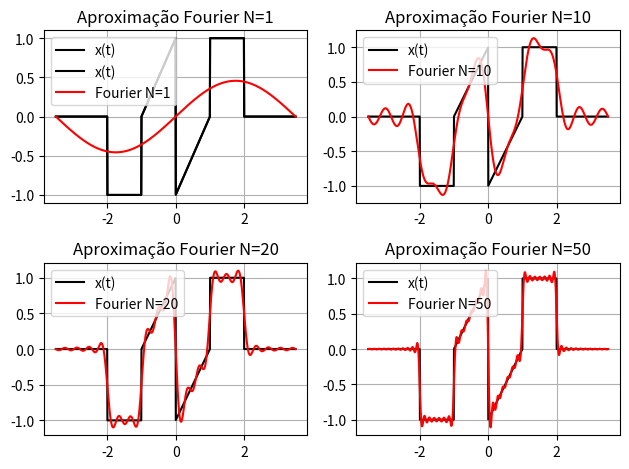

Generate this figure with matplotlib:
import matplotlib.pyplot as plt
import numpy as np

# Definir parâmetros
T = 7
omega_0 = 2 * np.pi / T  # Período do sinal
t = np.linspace(-3.5, 3.5, 1000)  # Vetor de tempo


# Definir a função a_k
def a_k(k, omega_0):
    if k == 0:
        return 0
    else:
        return (2 / (k * omega_0 * 7 * 1j)) * (
            -1
            + np.cos(k * omega_0)
            - np.cos(2 * k * omega_0)
            + np.sin(k * omega_0) / (k * omega_0)
        )


# Definir a função da série de Fourier truncada
def fourier_series_approx(N, t, omega_0):
    x_N = np.zeros_like(t, dtype=complex)
    for k in range(-N, N + 1):
        x_N += a_k(k, omega_0) * np.exp(1j * k * omega_0 * t)
    return x_N


# Função original x(t) (exemplo, ajustar conforme o problema)
def x_t(t):
    return np.piecewise(
        t,
        [
            t < -2,
            (t > -2) & (t < -1),
            (t >= -1) & (t < 0),
            (t >= 0) & (t < 1),
            (t >= 1) & (t < 2),
            t >= 2,
        ],
        [0, -1, lambda t: t + 1, lambda t: t - 1, 1, 0],
    )


# Plotar a função original e as aproximações da série de Fourier
N_values = [1, 10, 20, 50]

for i, N in enumerate(N_values):
    s = 0
    for t_i in t:
        s += (x_t(t_i) - fourier_series_approx(N, t_i, omega_0)) ** 2
    s = s / 7
    print(f"Erro quadratico medio para N={1}: {s}")

# plt.figure(figsize=(12, 10))

# Gráfico da função original
plt.subplot(2, 2, 1)
plt.plot(t, x_t(t), label="x(t)", color="black")
plt.title("Função Original x(t)")
plt.grid(True)

# Gráficos da série de Fourier truncada para diferentes valores de N
for i, N in enumerate(N_values):
    plt.subplot(2, 2, i + 1)  # Mudando para i + 2 ao invés de i + 1
    plt.plot(t, x_t(t), label="x(t)", color="black")
    plt.plot(
        t, fourier_series_approx(N, t, omega_0), label=f"Fourier N={N}", color="red"
    )
    plt.title(f"Aproximação Fourier N={N}")
    plt.grid(True)
    plt.legend()

plt.tight_layout()
plt.show()
